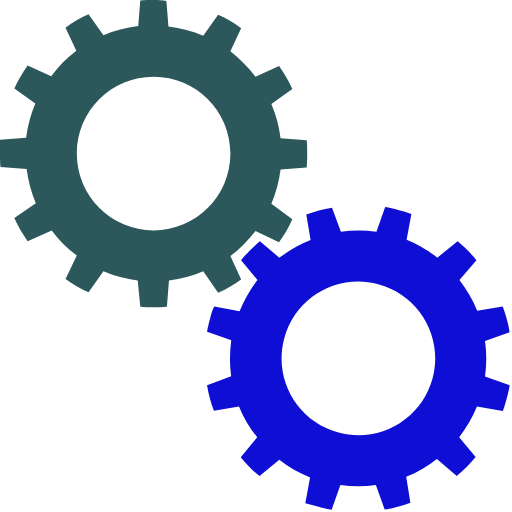
t = 0.00 s
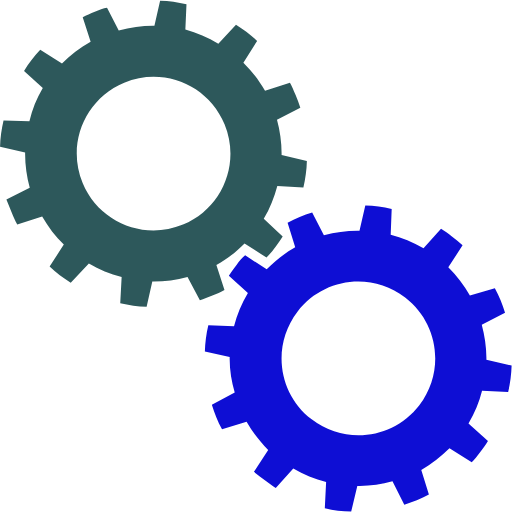
t = 0.25 s
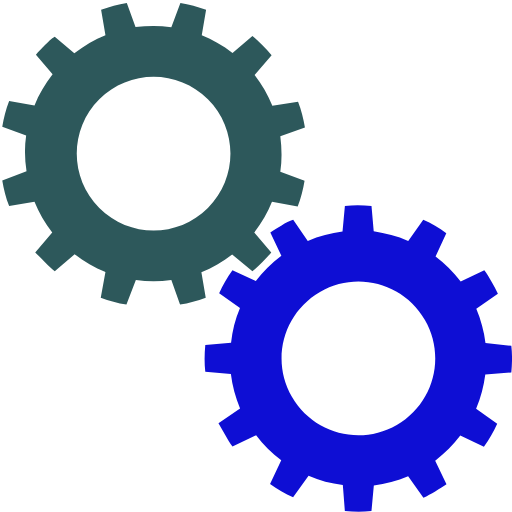
t = 0.50 s
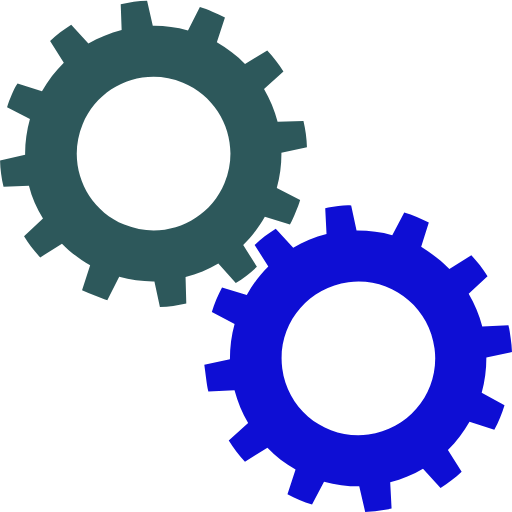
t = 0.75 s

The animated SVG that drew these frames (rendered in a browser with its animation timeline set to each time). Animation: 2 SMIL elements (animateTransform=2); one cycle of 1.00 s, repeats indefinitely.

<?xml version="1.0" encoding="utf-8"?><svg width='24px' height='24px' xmlns="http://www.w3.org/2000/svg" viewBox="0 0 100 100" preserveAspectRatio="xMidYMid" class="uil-gears"><rect x="0" y="0" width="100" height="100" fill="none" class="bk"></rect><g transform="translate(-20,-20)"><path d="M79.9,52.6C80,51.8,80,50.9,80,50s0-1.8-0.1-2.6l-5.1-0.4c-0.3-2.4-0.9-4.6-1.8-6.7l4.2-2.9c-0.7-1.6-1.6-3.1-2.6-4.5 L70,35c-1.4-1.9-3.1-3.5-4.9-4.9l2.2-4.6c-1.4-1-2.9-1.9-4.5-2.6L59.8,27c-2.1-0.9-4.4-1.5-6.7-1.8l-0.4-5.1C51.8,20,50.9,20,50,20 s-1.8,0-2.6,0.1l-0.4,5.1c-2.4,0.3-4.6,0.9-6.7,1.8l-2.9-4.1c-1.6,0.7-3.1,1.6-4.5,2.6l2.1,4.6c-1.9,1.4-3.5,3.1-5,4.9l-4.5-2.1 c-1,1.4-1.9,2.9-2.6,4.5l4.1,2.9c-0.9,2.1-1.5,4.4-1.8,6.8l-5,0.4C20,48.2,20,49.1,20,50s0,1.8,0.1,2.6l5,0.4 c0.3,2.4,0.9,4.7,1.8,6.8l-4.1,2.9c0.7,1.6,1.6,3.1,2.6,4.5l4.5-2.1c1.4,1.9,3.1,3.5,5,4.9l-2.1,4.6c1.4,1,2.9,1.9,4.5,2.6l2.9-4.1 c2.1,0.9,4.4,1.5,6.7,1.8l0.4,5.1C48.2,80,49.1,80,50,80s1.8,0,2.6-0.1l0.4-5.1c2.3-0.3,4.6-0.9,6.7-1.8l2.9,4.2 c1.6-0.7,3.1-1.6,4.5-2.6L65,69.9c1.9-1.4,3.5-3,4.9-4.9l4.6,2.2c1-1.4,1.9-2.9,2.6-4.5L73,59.8c0.9-2.1,1.5-4.4,1.8-6.7L79.9,52.6 z M50,65c-8.3,0-15-6.7-15-15c0-8.3,6.7-15,15-15s15,6.7,15,15C65,58.3,58.3,65,50,65z" fill="#2d585b"><animateTransform attributeName="transform" type="rotate" from="90 50 50" to="0 50 50" dur="1s" repeatCount="indefinite"></animateTransform></path></g><g transform="translate(20,20) rotate(15 50 50)"><path d="M79.9,52.6C80,51.8,80,50.9,80,50s0-1.8-0.1-2.6l-5.1-0.4c-0.3-2.4-0.9-4.6-1.8-6.7l4.2-2.9c-0.7-1.6-1.6-3.1-2.6-4.5 L70,35c-1.4-1.9-3.1-3.5-4.9-4.9l2.2-4.6c-1.4-1-2.9-1.9-4.5-2.6L59.8,27c-2.1-0.9-4.4-1.5-6.7-1.8l-0.4-5.1C51.8,20,50.9,20,50,20 s-1.8,0-2.6,0.1l-0.4,5.1c-2.4,0.3-4.6,0.9-6.7,1.8l-2.9-4.1c-1.6,0.7-3.1,1.6-4.5,2.6l2.1,4.6c-1.9,1.4-3.5,3.1-5,4.9l-4.5-2.1 c-1,1.4-1.9,2.9-2.6,4.5l4.1,2.9c-0.9,2.1-1.5,4.4-1.8,6.8l-5,0.4C20,48.2,20,49.1,20,50s0,1.8,0.1,2.6l5,0.4 c0.3,2.4,0.9,4.7,1.8,6.8l-4.1,2.9c0.7,1.6,1.6,3.1,2.6,4.5l4.5-2.1c1.4,1.9,3.1,3.5,5,4.9l-2.1,4.6c1.4,1,2.9,1.9,4.5,2.6l2.9-4.1 c2.1,0.9,4.4,1.5,6.7,1.8l0.4,5.1C48.2,80,49.1,80,50,80s1.8,0,2.6-0.1l0.4-5.1c2.3-0.3,4.6-0.9,6.7-1.8l2.9,4.2 c1.6-0.7,3.1-1.6,4.5-2.6L65,69.9c1.9-1.4,3.5-3,4.9-4.9l4.6,2.2c1-1.4,1.9-2.9,2.6-4.5L73,59.8c0.9-2.1,1.5-4.4,1.8-6.7L79.9,52.6 z M50,65c-8.3,0-15-6.7-15-15c0-8.3,6.7-15,15-15s15,6.7,15,15C65,58.3,58.3,65,50,65z" fill="#0e0ed4"><animateTransform attributeName="transform" type="rotate" from="0 50 50" to="90 50 50" dur="1s" repeatCount="indefinite"></animateTransform></path></g></svg>